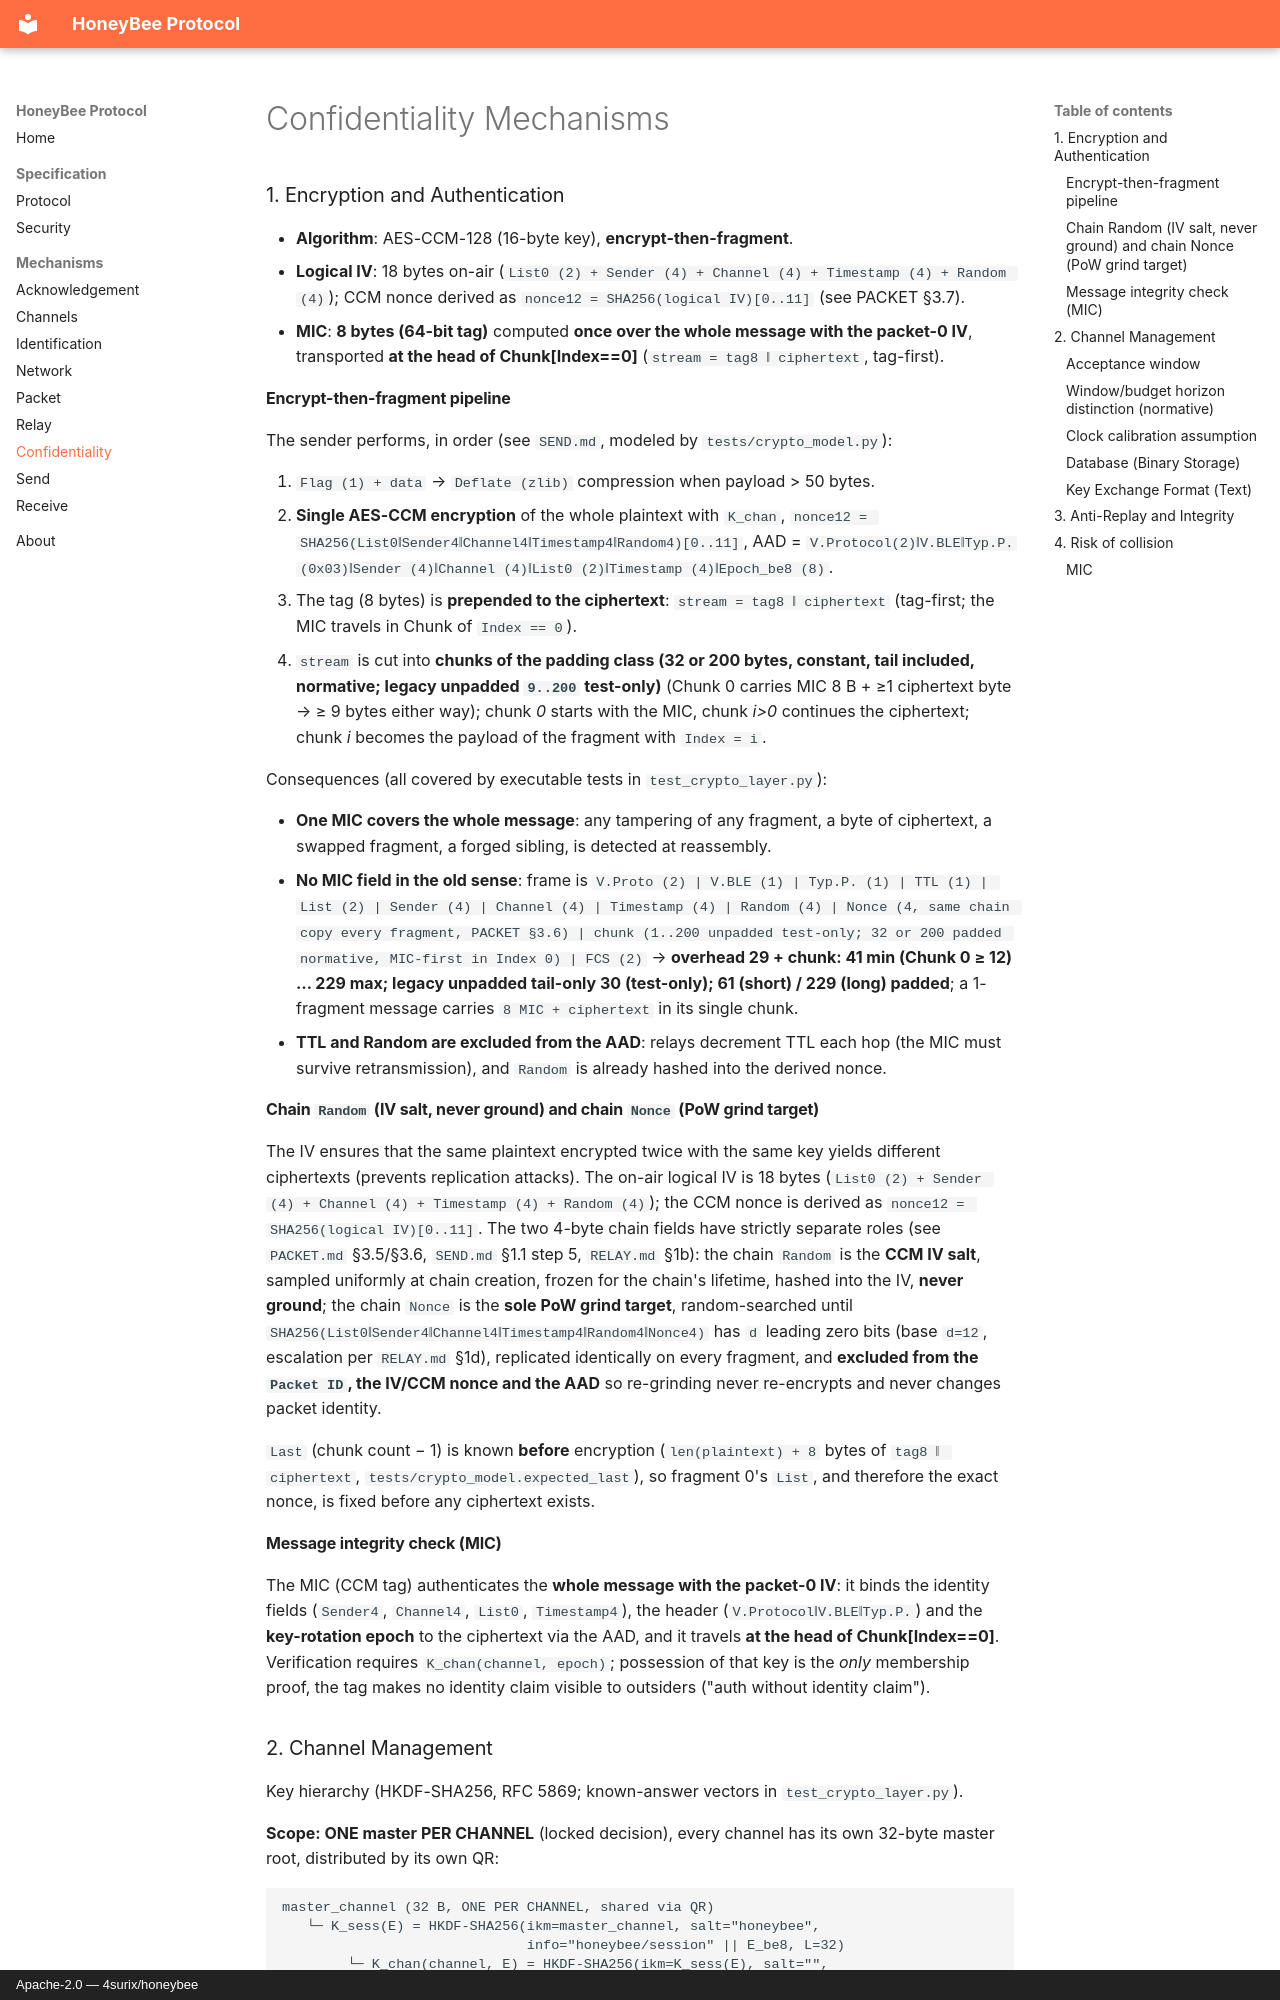

repository: 4surix/honeybee · page: mechanisms/CONFIDENTIALITY/index.html · generator: mkdocs · copyright: Apache-2.0 — 4surix/honeybee


# Confidentiality Mechanisms

### 1. Encryption and Authentication

- **Algorithm**: AES-CCM-128 (16-byte key), **encrypt-then-fragment**.
- **Logical IV**: 18 bytes on-air (`List0 (2) + Sender (4) + Channel (4) + Timestamp (4) + Random (4)`); CCM nonce derived as `nonce12 = SHA256(logical IV)[0..11]` (see PACKET §3.7).
- **MIC**: **8 bytes (64-bit tag)** computed **once over the whole message with the packet-0 IV**, transported **at the head of Chunk[Index==0]** (`stream = tag8 ‖ ciphertext`, tag-first).

#### Encrypt-then-fragment pipeline

The sender performs, in order (see `SEND.md`, modeled by `tests/crypto_model.py`):

1. `Flag (1) + data` → `Deflate (zlib)` compression when payload > 50 bytes.
2. **Single AES-CCM encryption** of the whole plaintext with `K_chan`, `nonce12 = SHA256(List0‖Sender4‖Channel4‖Timestamp4‖Random4)[0..11]`, AAD = `V.Protocol(2)‖V.BLE‖Typ.P.(0x03)‖Sender (4)‖Channel (4)‖List0 (2)‖Timestamp (4)‖Epoch_be8 (8)`.
3. The tag (8 bytes) is **prepended to the ciphertext**: `stream = tag8 ‖ ciphertext` (tag-first; the MIC travels in Chunk of `Index == 0`).
4. `stream` is cut into **chunks of the padding class (32 or 200 bytes, constant, tail included, normative; legacy unpadded `9..200` test-only)** (Chunk 0 carries MIC 8 B + ≥1 ciphertext byte → ≥ 9 bytes either way); chunk *0* starts with the MIC, chunk *i>0* continues the ciphertext; chunk *i* becomes the payload of the fragment with `Index = i`.

Consequences (all covered by executable tests in `test_crypto_layer.py`):

- **One MIC covers the whole message**: any tampering of any fragment, a byte of ciphertext, a swapped fragment, a forged sibling, is detected at reassembly.
- **No MIC field in the old sense**: frame is `V.Proto (2) | V.BLE (1) | Typ.P. (1) | TTL (1) | List (2) | Sender (4) | Channel (4) | Timestamp (4) | Random (4) | Nonce (4, same chain copy every fragment, PACKET §3.6) | chunk (1..200 unpadded test-only; 32 or 200 padded normative, MIC-first in Index 0) | FCS (2)` → **overhead 29 + chunk: 41 min (Chunk 0 ≥ 12) … 229 max; legacy unpadded tail-only 30 (test-only); 61 (short) / 229 (long) padded**; a 1-fragment message carries `8 MIC + ciphertext` in its single chunk.
- **TTL and Random are excluded from the AAD**: relays decrement TTL each hop (the MIC must survive retransmission), and `Random` is already hashed into the derived nonce.

#### Chain `Random` (IV salt, never ground) and chain `Nonce` (PoW grind target)

The IV ensures that the same plaintext encrypted twice with the same key yields different ciphertexts (prevents replication attacks). The on-air logical IV is 18 bytes (`List0 (2) + Sender (4) + Channel (4) + Timestamp (4) + Random (4)`); the CCM nonce is derived as `nonce12 = SHA256(logical IV)[0..11]`. The two 4-byte chain fields have strictly separate roles (see `PACKET.md` §3.5/§3.6, `SEND.md` §1.1 step 5, `RELAY.md` §1b): the chain `Random` is the **CCM IV salt**, sampled uniformly at chain creation, frozen for the chain's lifetime, hashed into the IV, **never ground**; the chain `Nonce` is the **sole PoW grind target**, random-searched until `SHA256(List0‖Sender4‖Channel4‖Timestamp4‖Random4‖Nonce4)` has `d` leading zero bits (base `d=12`, escalation per `RELAY.md` §1d), replicated identically on every fragment, and **excluded from the `Packet ID`, the IV/CCM nonce and the AAD** so re-grinding never re-encrypts and never changes packet identity.

`Last` (chunk count − 1) is known **before** encryption (`len(plaintext) + 8` bytes of `tag8 ‖ ciphertext`, `tests/crypto_model.expected_last`), so fragment 0's `List`, and therefore the exact nonce, is fixed before any ciphertext exists.

#### Message integrity check (MIC)

The MIC (CCM tag) authenticates the **whole message with the packet-0 IV**: it binds the identity fields (`Sender4`, `Channel4`, `List0`, `Timestamp4`), the header (`V.Protocol‖V.BLE‖Typ.P.`) and the **key-rotation epoch** to the ciphertext via the AAD, and it travels **at the head of Chunk[Index==0]**. Verification requires `K_chan(channel, epoch)`; possession of that key is the *only* membership proof, the tag makes no identity claim visible to outsiders ("auth without identity claim").
